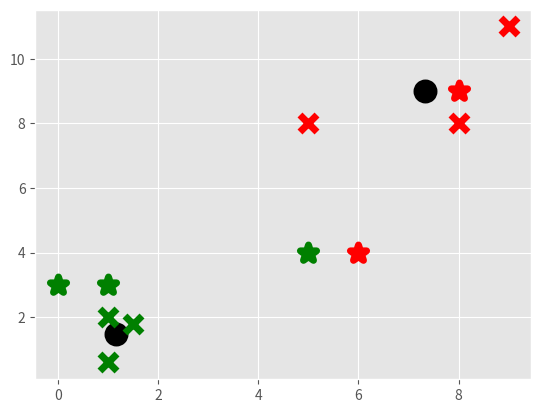

Python code for this plot:
import matplotlib.pyplot as plt
from matplotlib import style
import numpy as np
style.use('ggplot')

X = np.array([[1, 2],
              [1.5, 1.8],
              [5, 8],
              [8, 8],
              [1, 0.6],
              [9, 11]])

# plt.scatter(X[:, 0], X[:, 1], s=150)
# plt.show()

colors = ['g', 'r', 'c', 'b', 'k']


class K_Means:
    # k - колличество групп на которые будут разбиваться данные
    # tol - на сколько может быть смещен центр группы
    # max_iter - максимальное кол-во итераций
    def __init__(self, k=2, tol=0.001, max_iter=300):
        self.k = k
        self.tol = tol
        self.max_iter = max_iter

    def fit(self, data):

        self.centroids = {}

        for i in range(self.k):
            self.centroids[i] = data[i]

        for i in range(self.max_iter):
            self.classifications = {}

            for i in range(self.k):
                self.classifications[i] = []

            for featureset in data:
                distances = [np.linalg.norm(featureset - self.centroids[centroid]) for centroid in self.centroids]
                classification = distances.index(min(distances))
                self.classifications[classification].append(featureset)

            prev_centroids = dict(self.centroids)

            for classification in self.classifications:
                self.centroids[classification] = np.average(self.classifications[classification], axis=0)
            optimized = True

            for c in self.centroids:
                original_centroids = prev_centroids[c]
                current_centroid = self.centroids[c]
                if np.sum((current_centroid - original_centroids)/original_centroids * 100) > self.tol:
                    optimized = False

            if optimized:
                break




    def predict(self, data):
        distances = [np.linalg.norm(data - self.centroids[centroid]) for centroid in self.centroids]
        classification = distances.index(min(distances))
        return classification


clf = K_Means()
clf.fit(X)

for centroid in clf.centroids:
    plt.scatter(clf.centroids[centroid][0], clf.centroids[centroid][1],
                marker='o', color='k', s=150, linewidths=5)

for classification in clf.classifications:
    color = colors[classification]
    for featureset in clf.classifications[classification]:
        plt.scatter(featureset[0], featureset[1], marker='x', color=color, s=150, linewidths=5)

unknowns = np.array([[1, 3],
                    [8, 9],
                    [0, 3],
                    [5, 4],
                    [6, 4]])

for unknown in unknowns:
    classification = clf.predict(unknown)
    plt.scatter(unknown[0], unknown[1], color=colors[classification], marker='*', s=150, linewidths=5)

plt.show()
